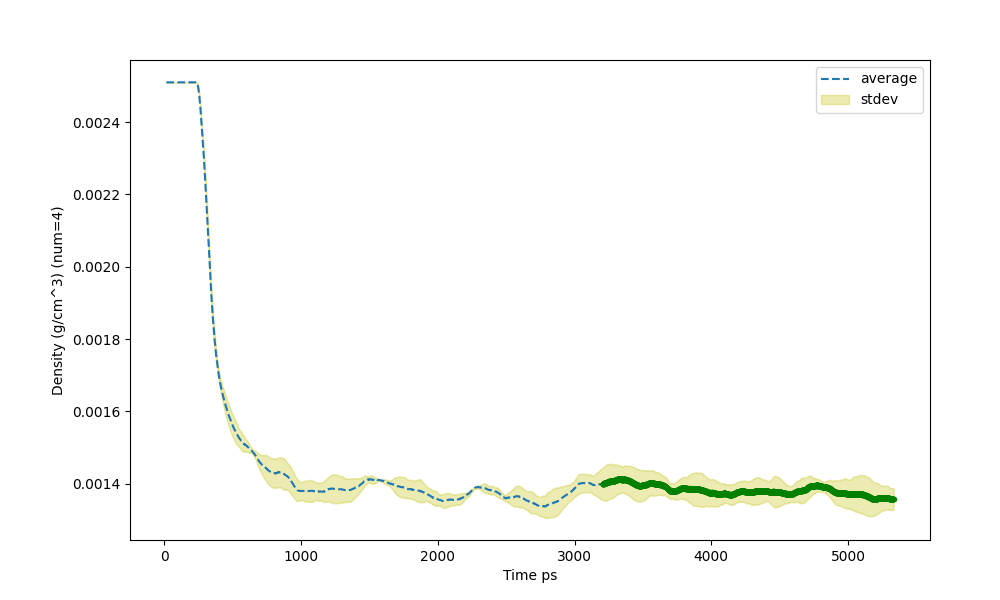

The data file committed next to this chart (first rows):
Time ps (3192), Density (g/cm^3) (num=4), std (num=4)
15.5, 0.00251, 0
16.5, 0.00251, 0
17.5, 0.00251, 0
18.5, 0.00251, 0
19.5, 0.00251, 0
20.5, 0.00251, 0
21.5, 0.00251, 0
22.5, 0.00251, 0
23.5, 0.00251, 0
24.5, 0.00251, 0
25.5, 0.00251, 0
26.5, 0.00251, 0
27.5, 0.00251, 0
28.5, 0.00251, 0
29.5, 0.00251, 0
30.5, 0.00251, 0
31.5, 0.00251, 0
32.5, 0.00251, 0
33.3, 0.00251, 0
33.5, 0.00251, 0
34.5, 0.00251, 0
35.5, 0.00251, 0
36.5, 0.00251, 0
37.5, 0.00251, 0
38.5, 0.00251, 0
39.5, 0.00251, 0
40.5, 0.00251, 0
41.5, 0.00251, 0
42.5, 0.00251, 0
43.5, 0.00251, 0
44.5, 0.00251, 0
45.5, 0.00251, 0
46.5, 0.00251, 0
47.5, 0.00251, 0
48.5, 0.00251, 0
49.5, 0.00251, 0
50.5, 0.00251, 0
51.5, 0.00251, 0
52.5, 0.00251, 0
53.5, 0.00251, 0
54.5, 0.00251, 0
55.5, 0.00251, 0
56.5, 0.00251, 0
57.5, 0.00251, 0
58.5, 0.00251, 0
59.5, 0.00251, 0
60.5, 0.00251, 0
61.5, 0.00251, 0
62.5, 0.00251, 0
63.5, 0.00251, 0
64.5, 0.00251, 0
65.5, 0.00251, 0
66.5, 0.00251, 0
67.5, 0.00251, 0
68.5, 0.00251, 0
69.5, 0.00251, 0
70.5, 0.00251, 0
71.5, 0.00251, 0
72.5, 0.00251, 0
73.5, 0.00251, 0
... 5,260 more rows
